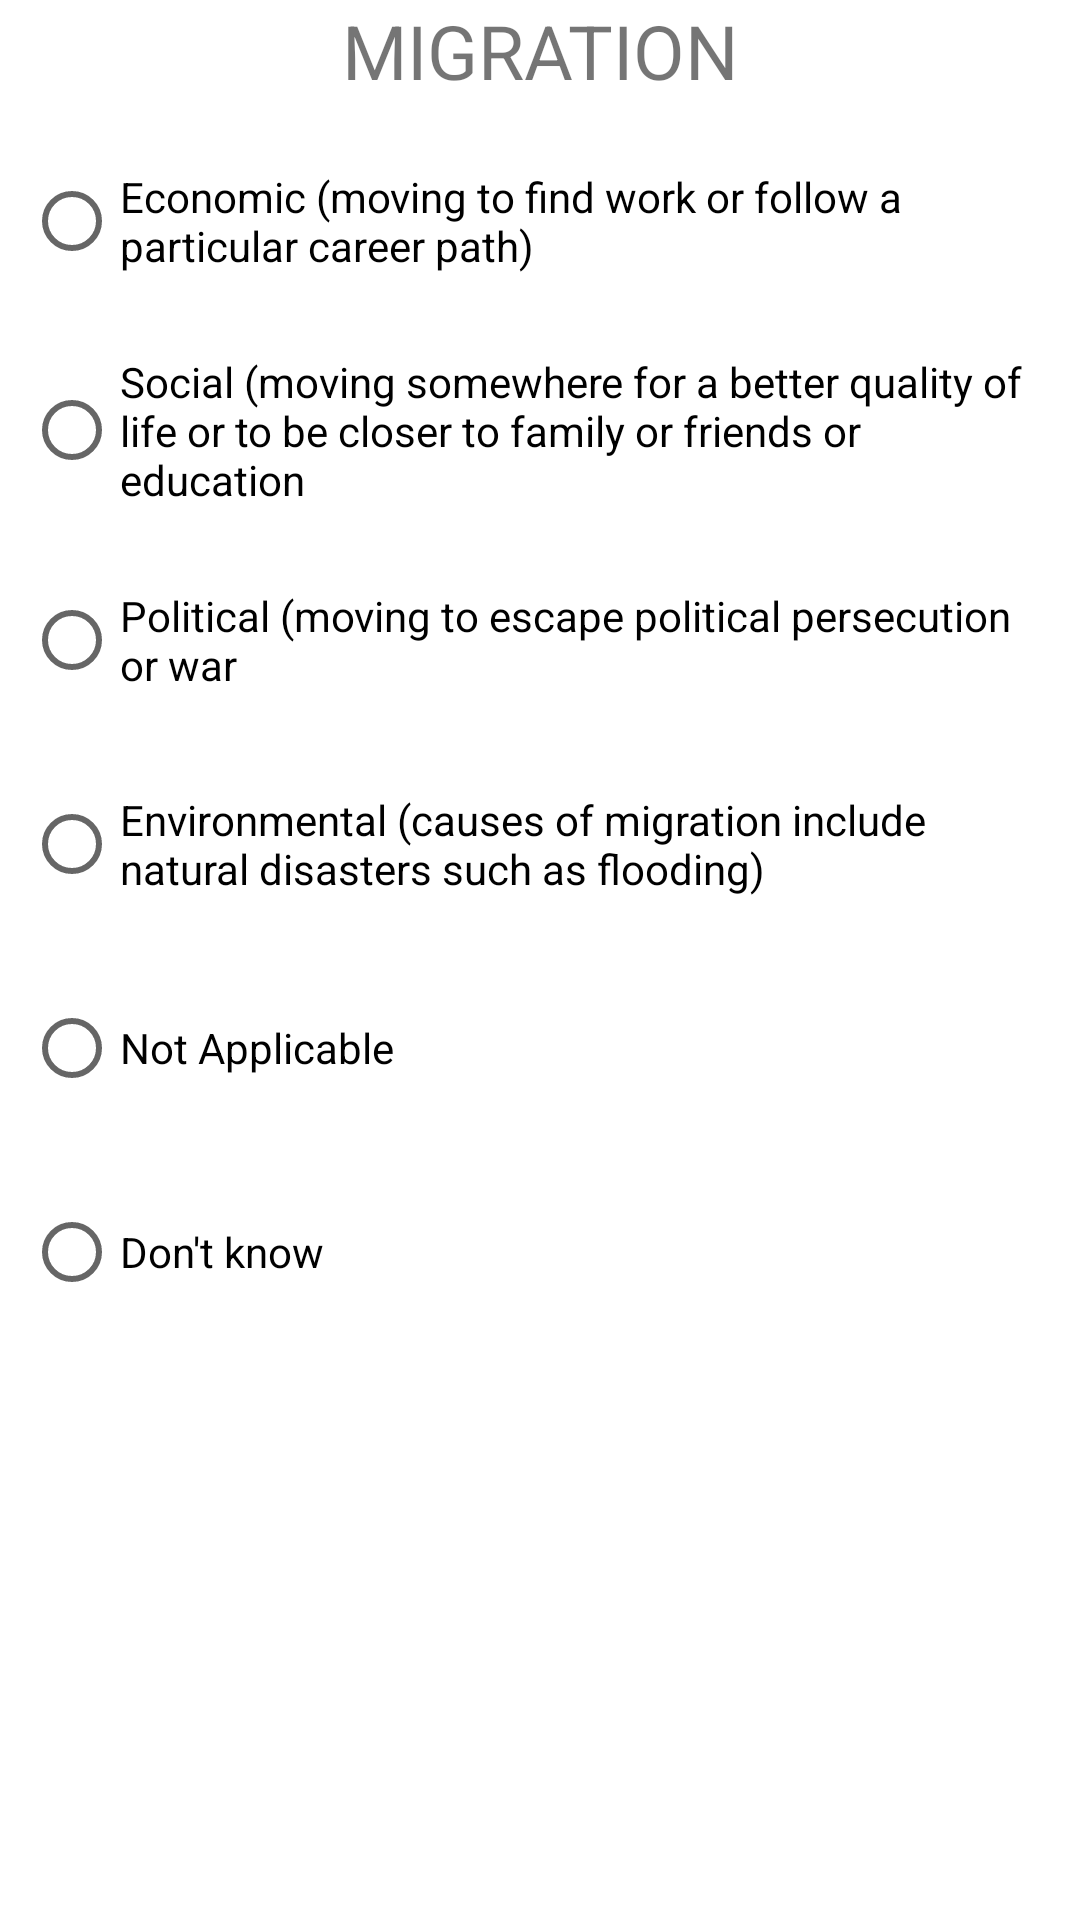

Produce the Android XML layout that renders to this screen, including the resource entries it uses.
<!-- AndroidManifest.xml: application theme Theme.CityCenRider2018 -->
<!-- res/layout/dialog_e_migration.xml -->
<?xml version="1.0" encoding="utf-8"?>
<LinearLayout xmlns:android="http://schemas.android.com/apk/res/android"
    xmlns:app="http://schemas.android.com/apk/res-auto"
    xmlns:tools="http://schemas.android.com/tools"
    android:layout_width="match_parent"
    android:layout_height="match_parent"
    android:orientation="vertical">

    <TextView
        android:layout_width="match_parent"
        android:layout_height="wrap_content"
        android:textSize="25sp"
        android:text="MIGRATION"
        android:textAlignment="center">

    </TextView>
    <ScrollView
        android:layout_width="match_parent"
        android:layout_height="match_parent"
        >
        <LinearLayout
            android:layout_width="match_parent"
            android:layout_height="wrap_content"
            android:layout_marginBottom="10sp"
            android:layout_marginEnd="10sp"
            android:orientation="vertical">
            <RadioGroup
                android:id="@+id/rdGroup_dialog_E_Migration"
                android:layout_width="match_parent"
                android:layout_height="match_parent">

                <RadioButton
                    android:id="@+id/chkE_1"
                    android:layout_width="match_parent"
                    android:layout_height="wrap_content"
                    android:layout_marginStart="8dp"
                    android:layout_marginTop="16dp"
                    android:textAlignment="gravity"
                    android:text="Economic (moving to find work or follow a particular career path)"
                    android:hint="3"
                    android:textSize="@dimen/textSize"
                    />

                <RadioButton
                    android:id="@+id/chkE_2"
                    android:layout_width="match_parent"
                    android:layout_height="wrap_content"
                    android:layout_marginStart="8dp"
                    android:layout_marginTop="20dp"
                    android:textAlignment="gravity"
                    android:text="Social (moving somewhere for a better quality of life or to be closer to family or friends or education"
                    android:hint="4"
                    android:textSize="@dimen/textSize"
                    />

                <RadioButton
                    android:id="@+id/chkE_3"
                    android:layout_width="match_parent"
                    android:layout_height="wrap_content"
                    android:layout_marginStart="8dp"
                    android:layout_marginTop="20dp"
                    android:textAlignment="gravity"
                    android:text="Political (moving to escape political persecution or war"
                    android:hint="5"
                    android:textSize="@dimen/textSize"
                    />

                <RadioButton
                    android:id="@+id/chkE_4"
                    android:layout_width="match_parent"
                    android:layout_height="wrap_content"
                    android:layout_marginStart="8dp"
                    android:layout_marginTop="20dp"
                    android:textAlignment="gravity"
                    android:text="Environmental (causes of migration include natural disasters such as flooding)"
                    android:hint="6"
                    android:textSize="@dimen/textSize"
                    />

                <RadioButton
                    android:id="@+id/chkE_97"
                    android:layout_width="match_parent"
                    android:layout_height="wrap_content"
                    android:layout_marginStart="8dp"
                    android:layout_marginTop="20dp"
                    android:textAlignment="gravity"
                    android:text="Not Applicable"
                    android:hint="97"
                    android:textSize="@dimen/textSize"
                    />
                <RadioButton
                    android:id="@+id/chkE99"
                    android:layout_width="match_parent"
                    android:layout_height="wrap_content"
                    android:layout_marginStart="8dp"
                    android:layout_marginTop="20dp"
                    android:textAlignment="gravity"
                    android:text="Don't know"
                    android:hint="99"
                    android:textSize="@dimen/textSize"
                    />


            </RadioGroup>
        </LinearLayout>
    </ScrollView>


</LinearLayout>
<!-- resources referenced by this layout -->
<resources>
  <style name="Theme.CityCenRider2018" parent="Theme.MaterialComponents.DayNight.DarkActionBar">
          
          <item name="colorPrimary">@color/purple_500</item>
          <item name="colorPrimaryVariant">@color/purple_700</item>
          <item name="colorOnPrimary">@color/white</item>
          
          <item name="colorSecondary">@color/teal_200</item>
          <item name="colorSecondaryVariant">@color/teal_700</item>
          <item name="colorOnSecondary">@color/black</item>
          
          <item name="android:statusBarColor">?attr/colorPrimaryVariant</item>
          
      </style>
  <!-- not gathered from this repository: default colours our renderer supplied (Android Studio template values) -->
  <color name="purple_500">#FF6200EE</color>
  <color name="purple_700">#FF3700B3</color>
  <color name="teal_200">#FF03DAC5</color>
  <color name="teal_700">#FF018786</color>
  <color name="black">#FF000000</color>
  <color name="white">#FFFFFFFF</color>
</resources>
